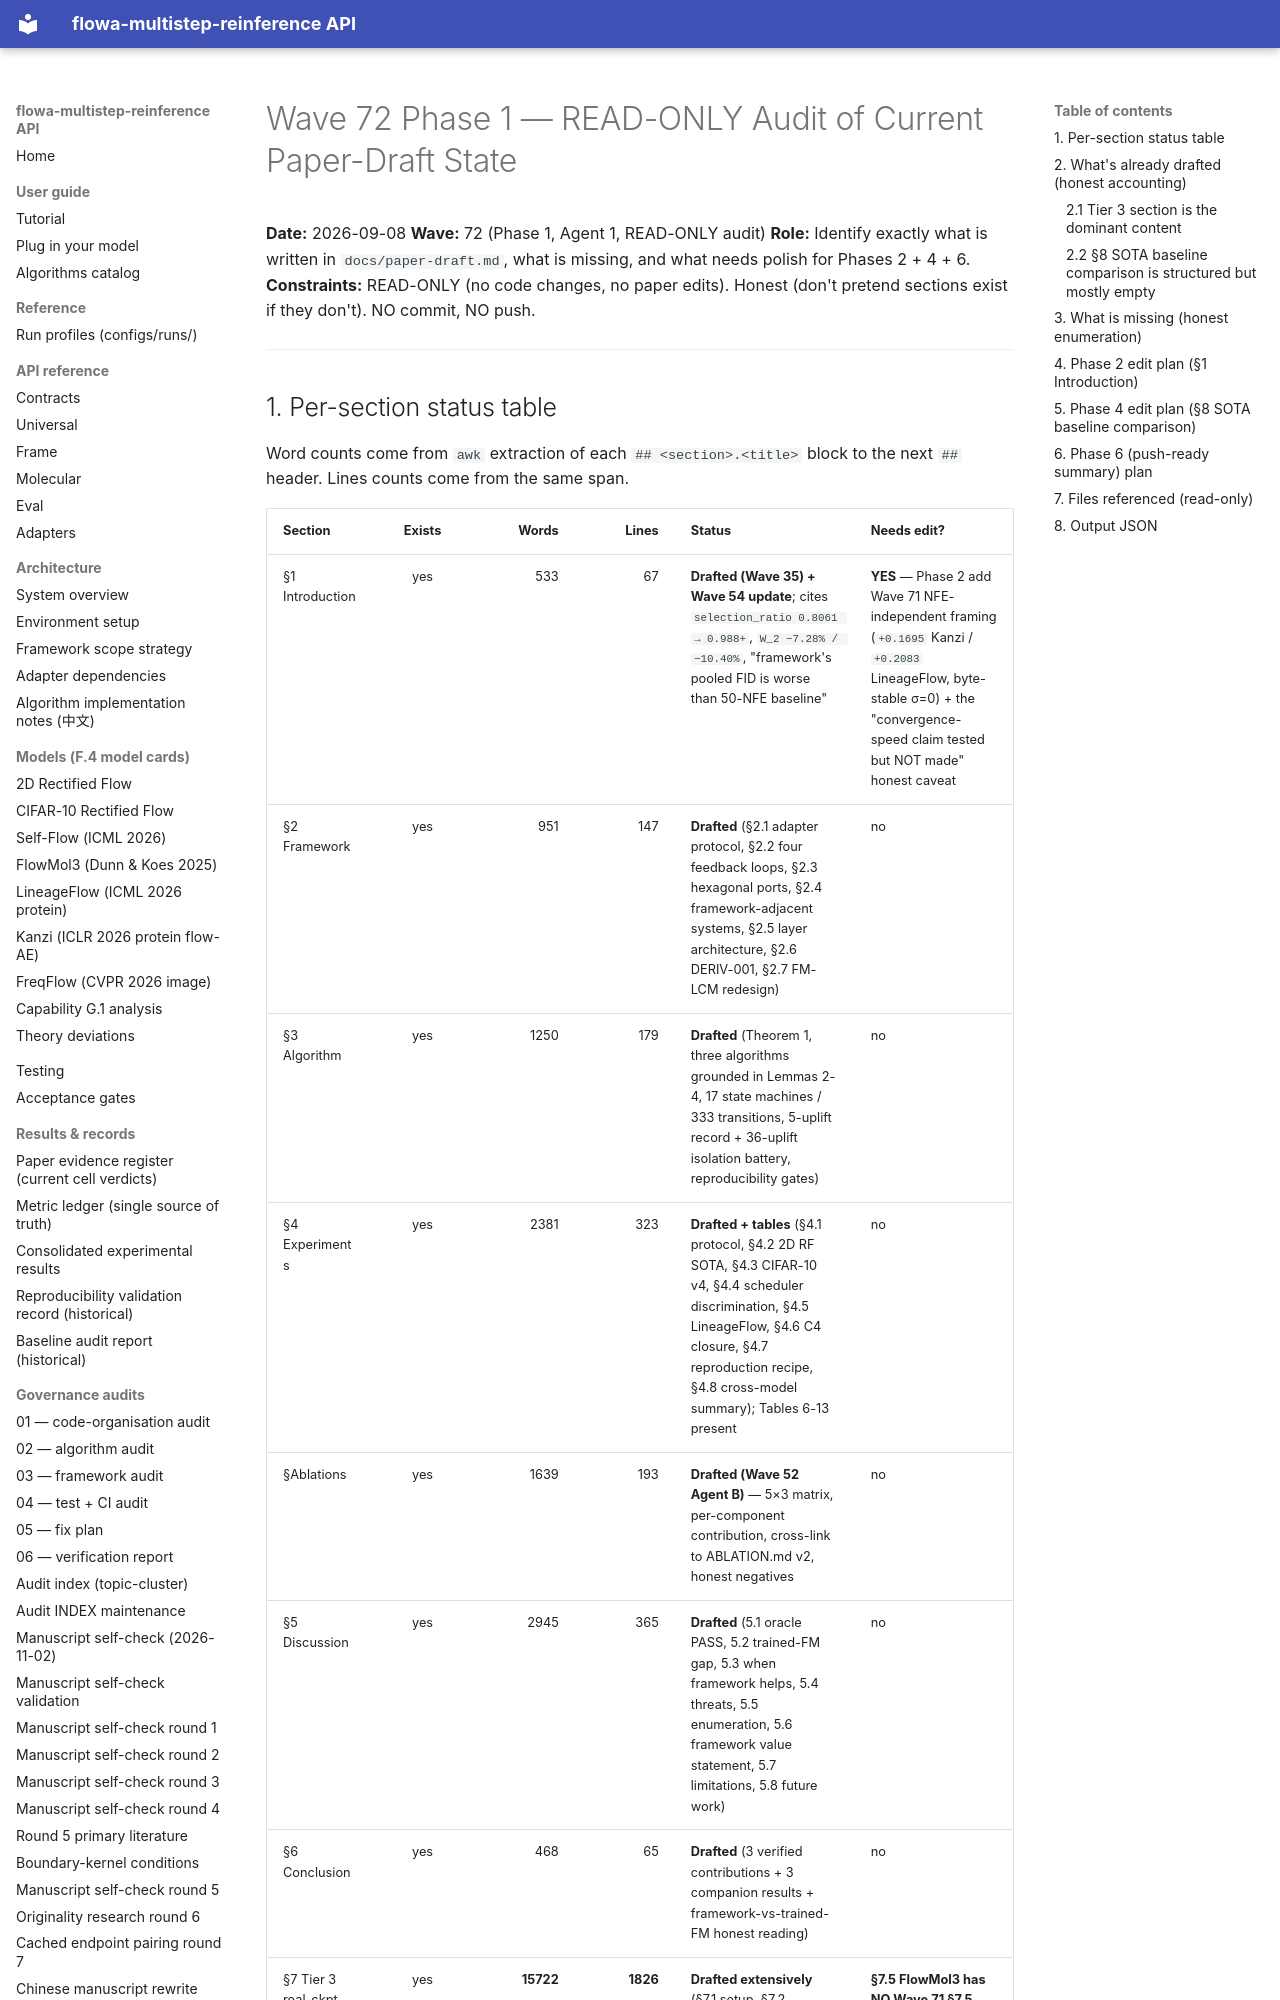

repository: silverenternal/flowa-multistep-reinference · page: ARCHIVE/audit-waves-1-99/wave72-phase1-audit/index.html · generator: mkdocs

# Wave 72 Phase 1 — READ-ONLY Audit of Current Paper-Draft State

**Date:** 2026-09-08
**Wave:** 72 (Phase 1, Agent 1, READ-ONLY audit)
**Role:** Identify exactly what is written in `docs/paper-draft.md`, what is missing, and what needs polish for Phases 2 + 4 + 6.
**Constraints:** READ-ONLY (no code changes, no paper edits). Honest (don't pretend sections exist if they don't). NO commit, NO push.

---
